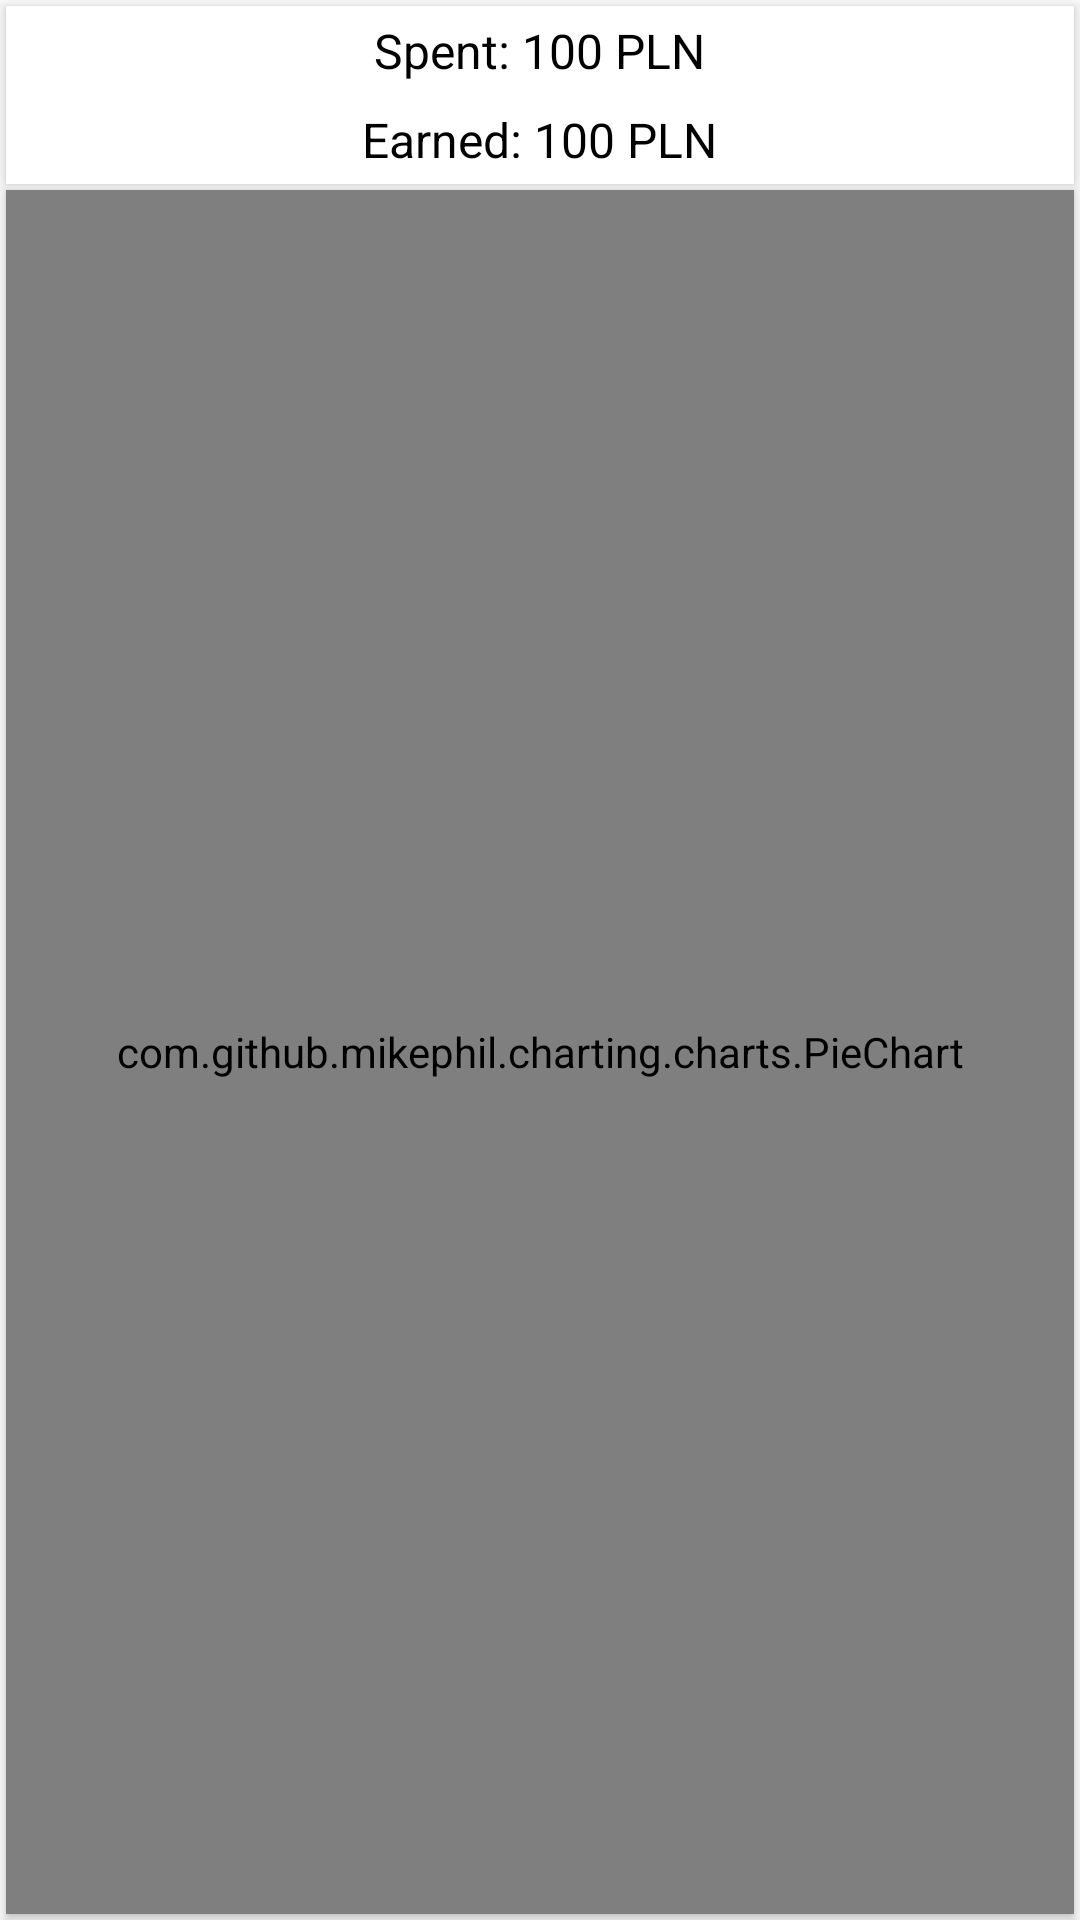

Here is an Android app screen rendered from its layout file. Give the layout XML and the strings, colors and styles it references.
<!-- AndroidManifest.xml: application theme AppTheme -->
<!-- res/layout/fragment_charts.xml -->
<?xml version="1.0" encoding="utf-8"?>
<androidx.constraintlayout.widget.ConstraintLayout xmlns:android="http://schemas.android.com/apk/res/android"
    xmlns:app="http://schemas.android.com/apk/res-auto"
    android:background="@color/almostWhite"
    android:layout_width="match_parent"
    android:layout_height="match_parent">

    <LinearLayout
        android:id="@+id/linearLayout"
        android:layout_width="match_parent"
        android:layout_height="wrap_content"
        style="@style/charts_tab"
        android:gravity="center"
        android:orientation="vertical"
        app:layout_constraintEnd_toEndOf="parent"
        app:layout_constraintStart_toStartOf="parent"
        app:layout_constraintTop_toTopOf="parent">

        <TextView
            android:id="@+id/spent_money_text"
            style="@style/charts_balance_text"
            android:layout_width="wrap_content"
            android:layout_height="wrap_content"
            android:text="Spent: 100 PLN" />

        <TextView
            android:id="@+id/earned_money_text"
            style="@style/charts_balance_text"
            android:layout_width="wrap_content"
            android:layout_height="wrap_content"
            android:text="Earned: 100 PLN" />

    </LinearLayout>

    <com.github.mikephil.charting.charts.PieChart
        android:id="@+id/category_chart"
        style="@style/charts_tab"
        android:layout_width="match_parent"
        android:layout_height="0dp"
        app:layout_constraintBottom_toBottomOf="parent"
        app:layout_constraintEnd_toEndOf="parent"
        app:layout_constraintStart_toStartOf="parent"
        app:layout_constraintTop_toBottomOf="@+id/linearLayout" />
</androidx.constraintlayout.widget.ConstraintLayout>
<!-- resources referenced by this layout -->
<resources>
  <color name="almostWhite">#F9F9F9</color>
  <style name="charts_balance_text">
          <item name="android:textSize">16sp</item>
          <item name="android:textColor">@color/textColorDark</item>
          <item name="android:layout_margin">4dp</item>
      </style>
  <style name="charts_tab">
          <item name="android:layout_margin">2dp</item>
          <item name="android:background">@color/colorPrimaryLight</item>
          <item name="android:elevation">2dp</item>
      </style>
  <style name="AppTheme" parent="Theme.AppCompat.Light">
          
          <item name="colorPrimary">@color/colorPrimary</item>
          <item name="colorPrimaryDark">@color/colorPrimaryDark</item>
          <item name="colorAccent">@color/colorAccent</item>
          <item name="android:windowLightStatusBar">true</item>
      </style>
  <color name="textColorDark">#000000</color>
  <color name="colorPrimaryLight">#ffffff</color>
  <color name="colorPrimary">#F4FBFF</color>
  <color name="colorPrimaryDark">#F4FBFF</color>
  <color name="colorAccent">#7e57c2</color>
</resources>
